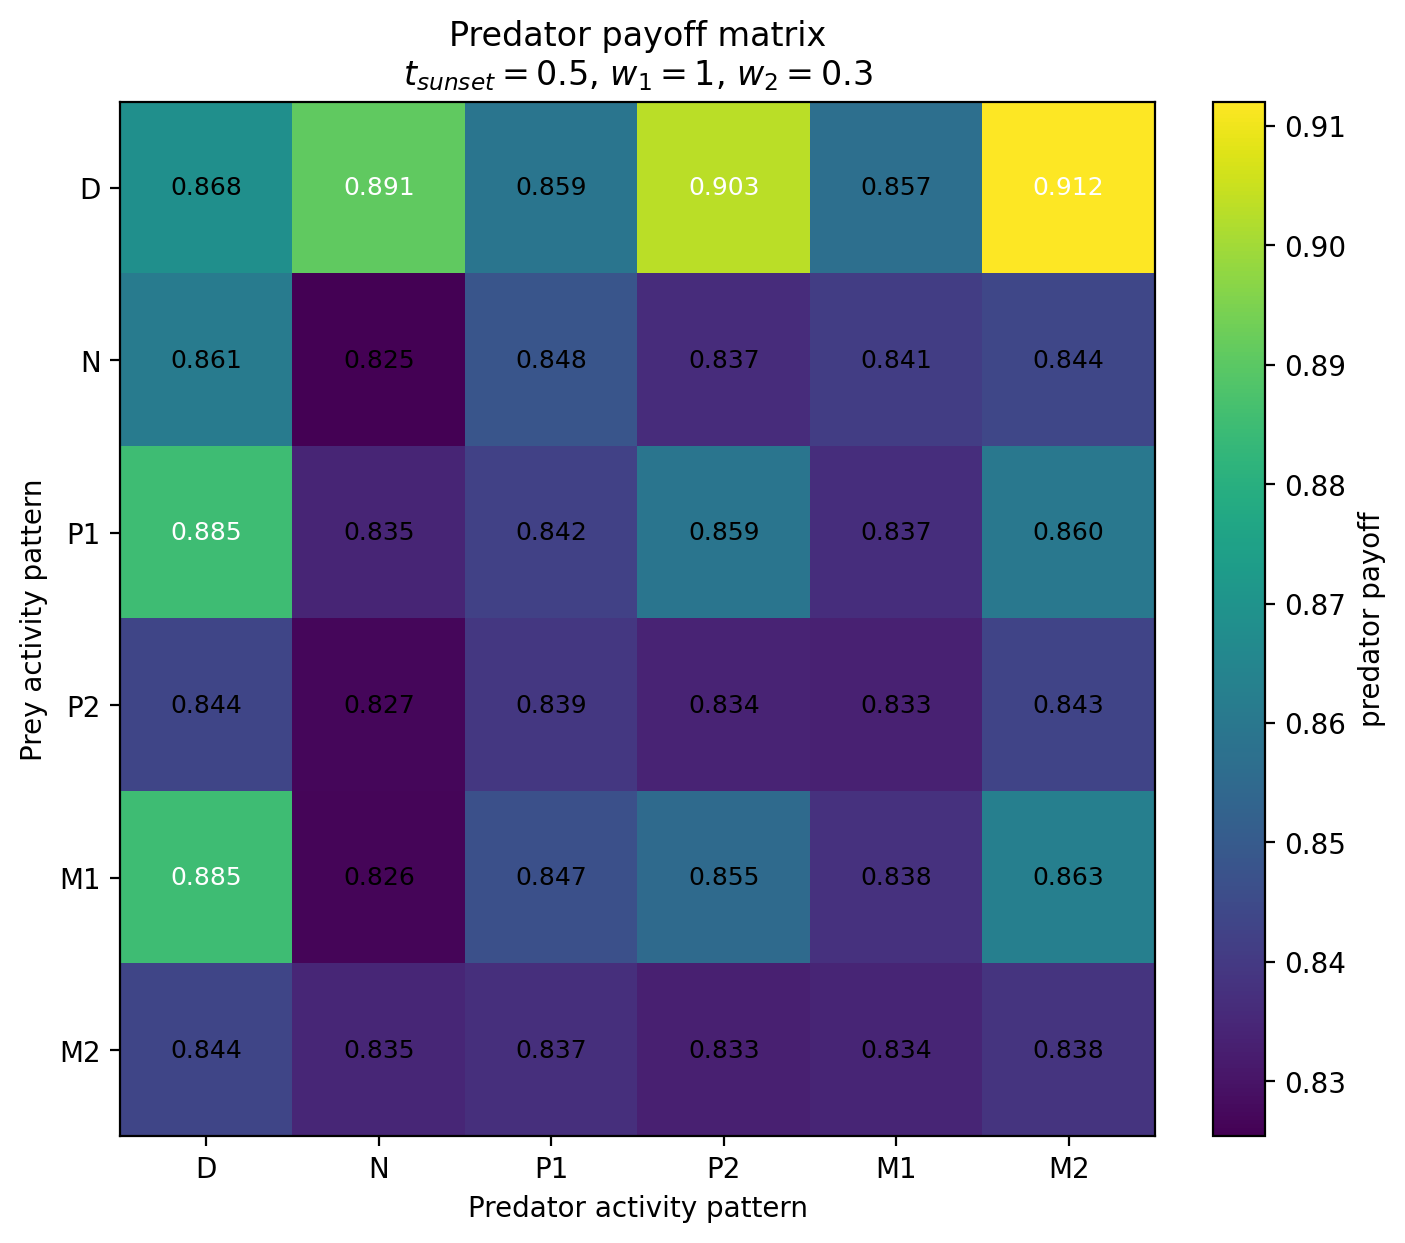

The table this chart was drawn from, first rows:
Prey / Predator, D, N, P1, P2, M1, M2
D, 0.8685, 0.8909, 0.8592, 0.9031, 0.857, 0.912
N, 0.8615, 0.8254, 0.8482, 0.8365, 0.841, 0.8438
P1, 0.8851, 0.8345, 0.8422, 0.8591, 0.8368, 0.8599
P2, 0.8435, 0.8268, 0.8393, 0.8339, 0.8335, 0.8431
M1, 0.8851, 0.8264, 0.8466, 0.8552, 0.8377, 0.8629
M2, 0.8435, 0.8347, 0.8371, 0.8329, 0.8343, 0.8384
